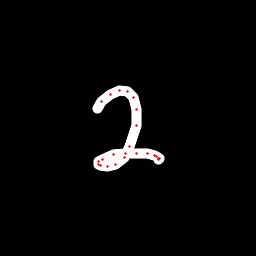

The file beside this chart, header and first rows:
x, y, hover, eod
97.88, 108.4, 0.0, 0.0
101.9, 101.6, 0.0, 0.0
110.4, 94.76, 0.0, 0.0
119.9, 90.97, 0.0, 0.0
127.5, 91.82, 0.0, 0.0
133.7, 97.17, 0.0, 0.0
136.5, 109, 0.0, 0.0
136.5, 125.8, 0.0, 0.0
129.9, 146, 0.0, 0.0
124.3, 157.2, 0.0, 0.0
115.8, 164.3, 0.0, 0.0
107.9, 166.6, 0.0, 0.0
100.2, 166, 0.0, 0.0
98.5, 164.4, 0.0, 0.0
98.84, 161.9, 0.0, 0.0
102.4, 159, 0.0, 0.0
113.9, 154.5, 0.0, 0.0
125.1, 153.3, 0.0, 0.0
136.2, 153.4, 0.0, 0.0
147.8, 154, 0.0, 0.0
154.6, 155.6, 0.0, 0.0
157, 156.6, 0.0, 0.0
159.5, 158.2, 0.0, 0.0
158.8, 158.8, 0.0, 0.0
158.4, 159.2, 0.0, 1.0
